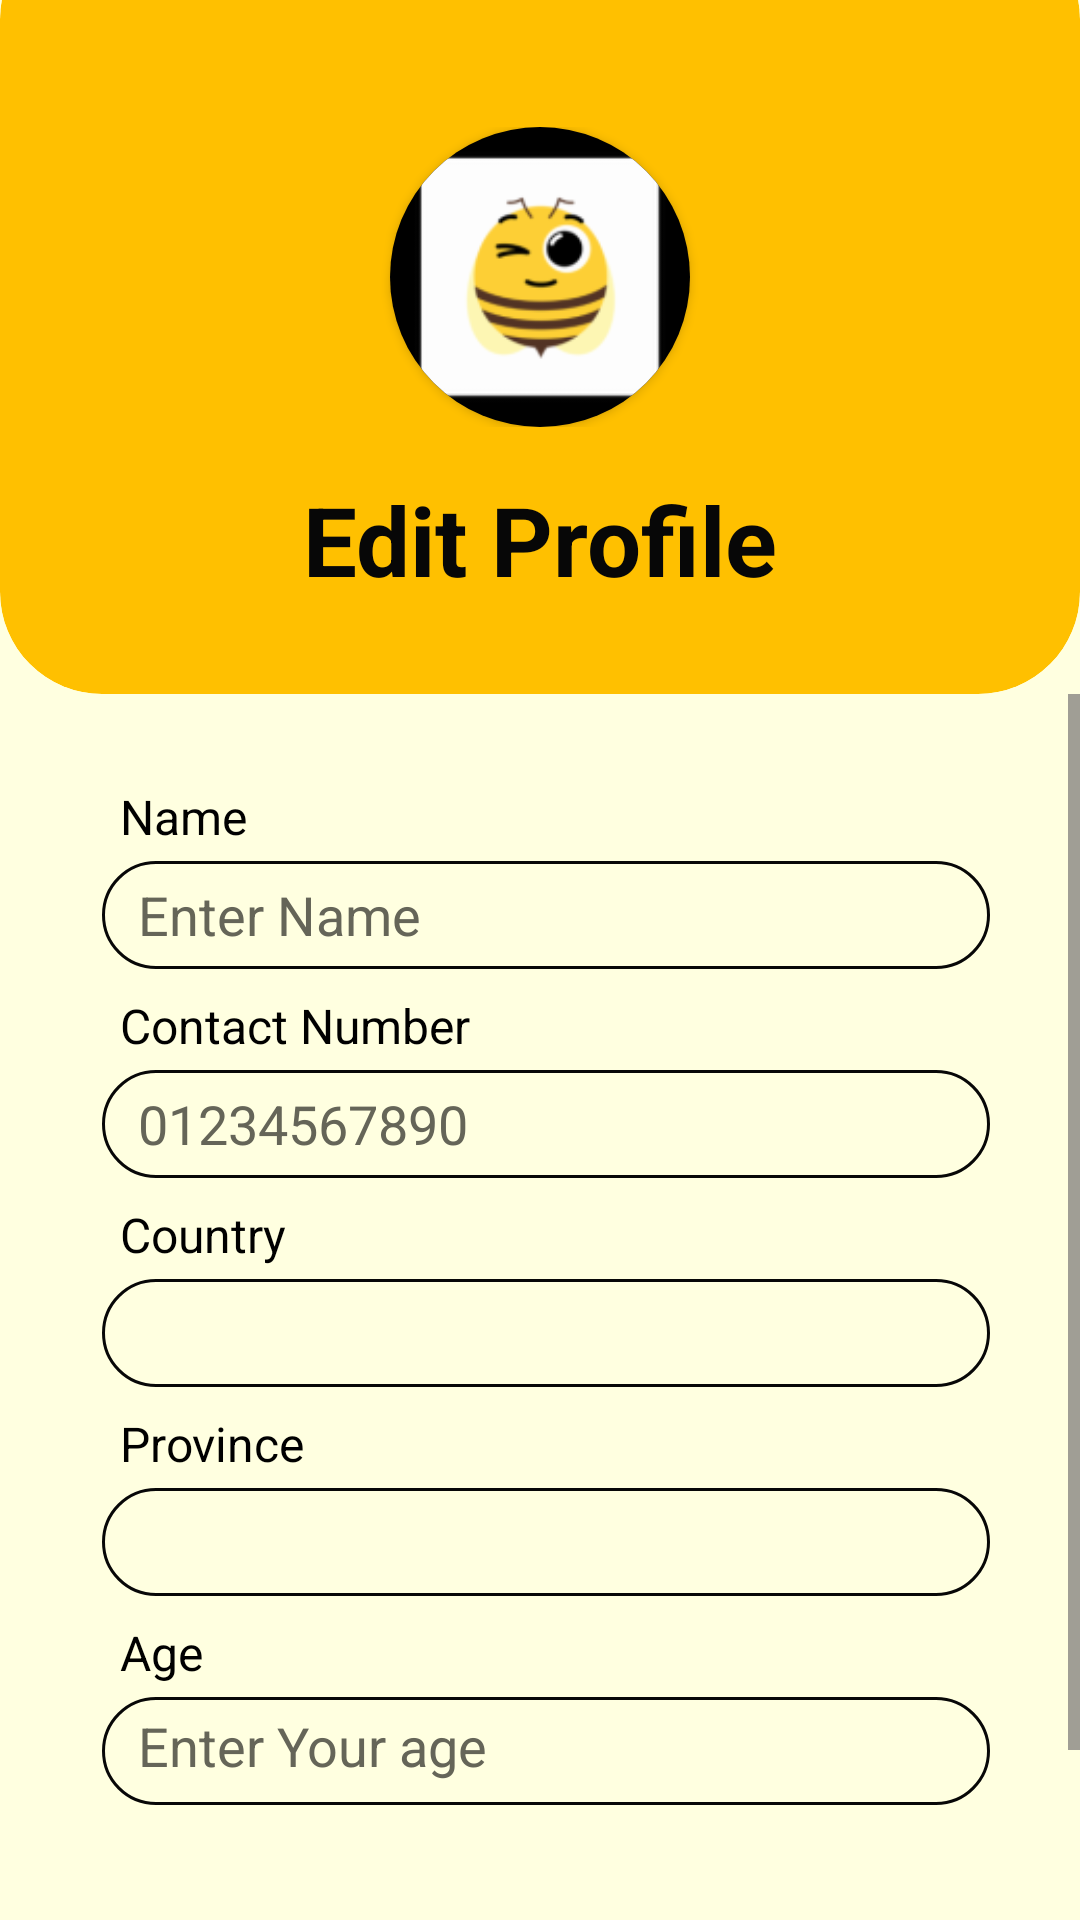

Layout XML and referenced resources for this Android screen:
<!-- AndroidManifest.xml: application theme Theme.EBuzz -->
<!-- res/layout/activity_edit_profile.xml -->
<?xml version="1.0" encoding="utf-8"?>
<LinearLayout xmlns:android="http://schemas.android.com/apk/res/android"
    xmlns:app="http://schemas.android.com/apk/res-auto"
    android:layout_width="match_parent"
    android:layout_height="match_parent"
    android:background="@color/light_yellow"
    android:orientation="vertical">

    <androidx.cardview.widget.CardView
        android:layout_width="match_parent"
        android:layout_height="wrap_content"
        android:layout_marginTop="-28dp"
        android:backgroundTint="@color/dark_yellow"
        app:cardCornerRadius="34dp"
        app:cardElevation="0dp">

        <ImageButton
            android:id="@+id/editprofile_back_btn"
            android:layout_width="50dp"
            android:layout_height="60dp"
            android:layout_marginStart="30dp"
            android:layout_marginTop="80dp"
            android:background="@android:color/transparent"
            android:contentDescription="@string/back_button"
            android:src="@drawable/back_arrow" />

        <LinearLayout
            android:layout_width="match_parent"
            android:layout_height="match_parent"
            android:orientation="vertical">

            <LinearLayout
                android:layout_width="match_parent"
                android:layout_height="wrap_content"
                android:layout_marginTop="70dp"
                android:gravity="center_horizontal"
                android:orientation="horizontal">

                <androidx.cardview.widget.CardView
                    android:layout_width="100dp"
                    android:layout_height="100dp"
                    android:backgroundTint="@android:color/transparent"
                    app:cardCornerRadius="60dp">

                    <ImageView
                        android:id="@+id/editprofile_user_img"
                        android:layout_width="match_parent"
                        android:layout_height="match_parent"
                        android:background="@color/black"
                        android:contentDescription="@string/user_image"
                        android:scaleType="centerCrop"
                        android:src="@mipmap/ic_launcher" />

                </androidx.cardview.widget.CardView>

            </LinearLayout>

            <LinearLayout
                android:layout_width="match_parent"
                android:layout_height="wrap_content"
                android:layout_marginTop="16dp"
                android:gravity="center_horizontal">

                <TextView
                    android:layout_width="wrap_content"
                    android:layout_height="wrap_content"
                    android:text="@string/edit_profile"
                    android:textColor="@color/bright_black"
                    android:layout_marginBottom="30dp"
                    android:textSize="32sp"
                    android:textStyle="bold" />

            </LinearLayout>

        </LinearLayout>

    </androidx.cardview.widget.CardView>

    <ScrollView
        android:layout_width="match_parent"
        android:layout_height="match_parent">

        <LinearLayout
            android:id="@+id/editprofile_layout"
            android:layout_width="match_parent"
            android:layout_height="wrap_content"
            android:orientation="vertical">

            <TextView
                android:layout_width="match_parent"
                android:layout_height="wrap_content"
                android:layout_marginStart="40dp"
                android:layout_marginTop="30dp"
                android:layout_marginEnd="50dp"
                android:text="@string/name"
                android:textColor="@color/black"
                android:textSize="16sp" />

            <EditText
                android:id="@+id/editprofile_name_txt"
                android:layout_width="match_parent"
                android:layout_height="36dp"
                android:layout_marginStart="34dp"
                android:layout_marginTop="4dp"
                android:layout_marginEnd="30dp"
                android:background="@drawable/textbox_round_yellow"
                android:hint="@string/enter_name"
                android:importantForAutofill="no"
                android:inputType="textPersonName"
                android:paddingStart="12dp"
                android:paddingEnd="12dp"
                android:textColorHint="@color/hint_color"
                android:textColor="@color/black" />

            <TextView
                android:layout_width="match_parent"
                android:layout_height="wrap_content"
                android:layout_marginStart="40dp"
                android:layout_marginTop="8dp"
                android:layout_marginEnd="50dp"
                android:text="@string/contact_number"
                android:textColor="@color/black"
                android:textSize="16sp" />

            <EditText
                android:id="@+id/editprofile_contact_txt"
                android:layout_width="match_parent"
                android:layout_height="36dp"
                android:layout_marginStart="34dp"
                android:layout_marginTop="4dp"
                android:layout_marginEnd="30dp"
                android:background="@drawable/textbox_round_yellow"
                android:hint="@string/contact_hint"
                android:importantForAutofill="no"
                android:inputType="text"
                android:paddingStart="12dp"
                android:paddingEnd="12dp"
                android:textColor="@color/black"
                android:textColorHint="@color/hint_color"
                />

            <TextView
                android:layout_width="match_parent"
                android:layout_height="wrap_content"
                android:layout_marginStart="40dp"
                android:layout_marginTop="8dp"
                android:layout_marginEnd="50dp"
                android:text="@string/country"
                android:textColor="@color/black"
                android:textSize="16sp" />

            <Spinner
                android:id="@+id/editprofile_country_spinner"
                android:layout_width="match_parent"
                android:layout_height="36dp"
                android:layout_marginStart="34dp"
                android:layout_marginTop="4dp"
                android:layout_marginEnd="30dp"
                android:background="@drawable/textbox_round_yellow"
                android:paddingStart="12dp"
                android:paddingEnd="12dp" />

            <TextView
                android:layout_width="match_parent"
                android:layout_height="wrap_content"
                android:layout_marginStart="40dp"
                android:layout_marginTop="8dp"
                android:layout_marginEnd="50dp"
                android:text="@string/province"
                android:textColor="@color/black"
                android:textSize="16sp" />

            <Spinner
                android:id="@+id/editprofile_province_spinner"
                android:layout_width="match_parent"
                android:layout_height="36dp"
                android:layout_marginStart="34dp"
                android:layout_marginTop="4dp"
                android:layout_marginEnd="30dp"
                android:background="@drawable/textbox_round_yellow"
                android:paddingStart="12dp"
                android:paddingEnd="12dp" />

            <TextView
                android:layout_width="match_parent"
                android:layout_height="wrap_content"
                android:layout_marginStart="40dp"
                android:layout_marginTop="8dp"
                android:layout_marginEnd="50dp"
                android:text="@string/age"
                android:textColor="@color/black"
                android:textSize="16sp" />

            <TextView
                android:id="@+id/editprofile_age_txt"
                android:layout_width="match_parent"
                android:layout_height="36dp"
                android:layout_marginStart="34dp"
                android:layout_marginTop="4dp"
                android:layout_marginEnd="30dp"
                android:background="@drawable/textbox_round_yellow"
                android:clickable="true"
                android:focusable="true"
                android:paddingStart="12dp"
                android:paddingTop="4dp"
                android:paddingEnd="12dp"
                android:text="@string/enter_your_age"
                android:textColor="@color/hint_color"
                android:textSize="18sp" />

            <Button
                android:id="@+id/editprofile_upload_btn"
                android:layout_width="220dp"
                android:layout_height="54dp"
                android:layout_gravity="center_horizontal"
                android:layout_marginTop="40dp"
                android:layout_marginBottom="10dp"
                android:backgroundTint="@color/dark_yellow"
                android:text="@string/update_profile"
                android:textColor="@color/bright_black"
                android:textSize="16sp"
                android:textStyle="bold"
                app:cornerRadius="8dp" />

        </LinearLayout>

    </ScrollView>

</LinearLayout>
<!-- resources referenced by this layout -->
<resources>
  <color name="black">#FF000000</color>
  <color name="bright_black">#070707</color>
  <color name="dark_yellow">#FFC000</color>
  <color name="hint_color">#656558</color>
  <color name="light_yellow">#FFFFE0</color>
  <!-- drawable textbox_round_yellow (drawable) -->
  <?xml version="1.0" encoding="utf-8"?>
  <shape xmlns:android="http://schemas.android.com/apk/res/android">
      <solid android:color="@android:color/transparent" />
      <corners android:radius="30dp" />
      <stroke
          android:width="1dp"
          android:color="#070707"/>
  </shape>
  <!-- mipmap ic_launcher: webp bitmap (mipmap-hdpi, 2372 bytes) -->
  <string name="age">Age</string>
  <string name="back_button">Go Back</string>
  <string name="contact_hint">01234567890</string>
  <string name="contact_number">Contact Number</string>
  <string name="country">Country</string>
  <string name="edit_profile">Edit Profile</string>
  <string name="enter_name">Enter Name</string>
  <string name="enter_your_age">Enter Your age</string>
  <string name="name">Name</string>
  <string name="province">Province</string>
  <string name="update_profile">Update Profile</string>
  <string name="user_image">User Image</string>
  <style name="Theme.EBuzz" parent="Base.Theme.EBuzz" />
  <style name="Base.Theme.EBuzz" parent="Theme.Material3.DayNight.NoActionBar">
          
          
      </style>
</resources>
